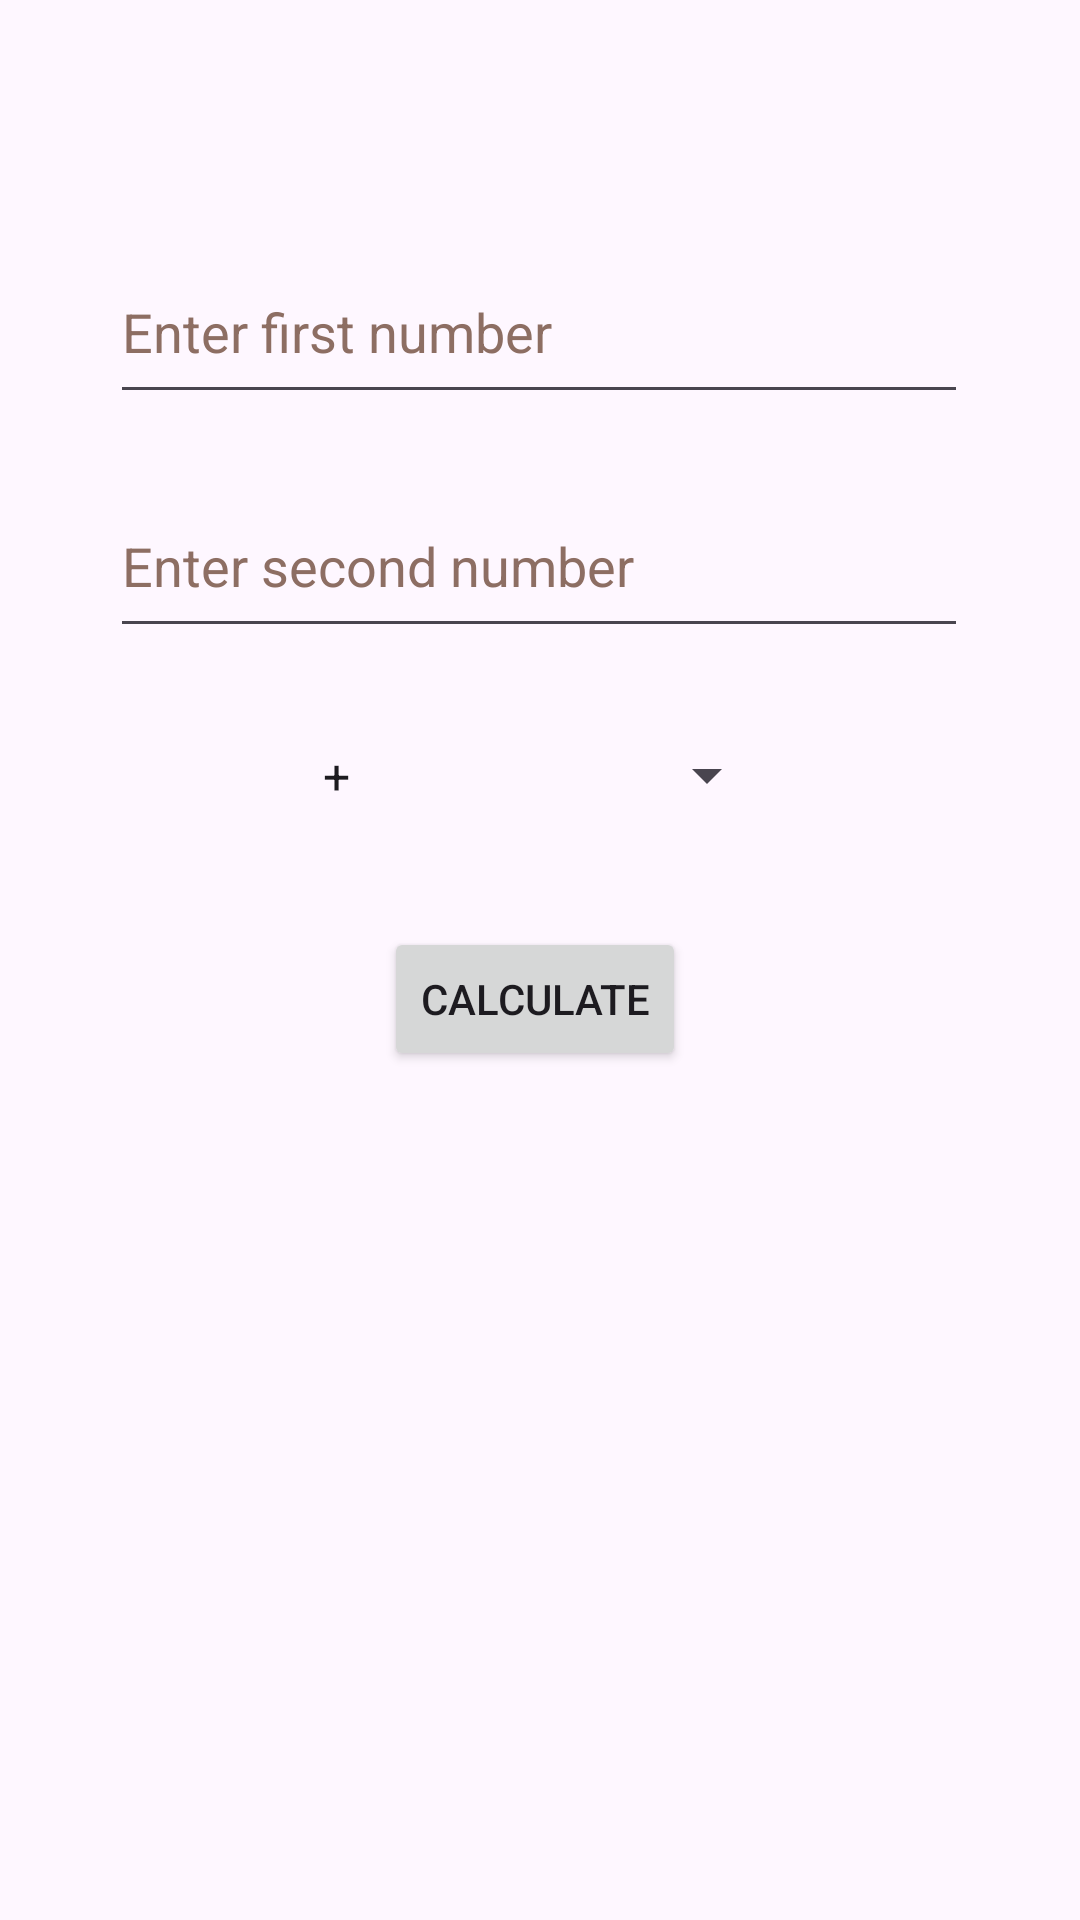

This screen was rendered from an Android layout file. Write that file and the resources it references.
<!-- AndroidManifest.xml: application theme Theme.ViewModel_Fragments -->
<!-- res/layout/fragment_input.xml -->
<?xml version="1.0" encoding="utf-8"?>
<androidx.constraintlayout.widget.ConstraintLayout xmlns:android="http://schemas.android.com/apk/res/android"
    xmlns:app="http://schemas.android.com/apk/res-auto"
    xmlns:tools="http://schemas.android.com/tools"
    android:layout_width="match_parent"
    android:layout_height="match_parent"
    tools:context=".InputFragment">

    <EditText
        android:id="@+id/firstNumEditText"
        android:layout_width="286dp"
        android:layout_height="58dp"
        android:layout_marginTop="80dp"
        android:autofillHints=""
        android:ems="10"
        android:hint="@string/num1_edit_text"
        android:inputType="text"
        android:text="@string/empty"
        android:textColorHint="#8D6E63"
        app:layout_constraintEnd_toEndOf="parent"
        app:layout_constraintHorizontal_bias="0.497"
        app:layout_constraintStart_toStartOf="parent"
        app:layout_constraintTop_toTopOf="parent" />

    <EditText
        android:id="@+id/secondNumEditText"
        android:layout_width="286dp"
        android:layout_height="58dp"
        android:layout_marginTop="20dp"
        android:autofillHints=""
        android:ems="10"
        android:hint="@string/num2_edit_text"
        android:inputType="text"
        android:text="@string/empty"
        android:textColorHint="#8D6E63"
        app:layout_constraintEnd_toEndOf="@+id/firstNumEditText"
        app:layout_constraintHorizontal_bias="0.0"
        app:layout_constraintStart_toStartOf="@+id/firstNumEditText"
        app:layout_constraintTop_toBottomOf="@+id/firstNumEditText" />

    <Spinner
        android:id="@+id/operationSpinner"
        android:entries="@array/Operations"
        android:layout_width="160dp"
        android:layout_height="53dp"
        android:layout_marginTop="16dp"
        app:layout_constraintEnd_toEndOf="@+id/secondNumEditText"
        app:layout_constraintStart_toStartOf="@+id/secondNumEditText"
        app:layout_constraintTop_toBottomOf="@+id/secondNumEditText" />

    <Button
        android:id="@+id/btnCalculate"
        android:layout_width="wrap_content"
        android:layout_height="wrap_content"
        android:layout_marginTop="24dp"
        android:text="@string/btn_calculate_text"
        app:layout_constraintEnd_toEndOf="@+id/operationSpinner"
        app:layout_constraintHorizontal_bias="0.48"
        app:layout_constraintStart_toStartOf="@+id/operationSpinner"
        app:layout_constraintTop_toBottomOf="@+id/operationSpinner" />

</androidx.constraintlayout.widget.ConstraintLayout>
<!-- resources referenced by this layout -->
<resources>
  <string-array name="Operations">
          <item>+</item>
          <item>-</item>
          <item>*</item>
          <item>/</item>
      </string-array>
  <string name="btn_calculate_text">Calculate</string>
  <string name="empty" />
  <string name="num1_edit_text">Enter first number</string>
  <string name="num2_edit_text">Enter second number</string>
  <style name="Theme.ViewModel_Fragments" parent="Base.Theme.ViewModel_Fragments" />
  <style name="Base.Theme.ViewModel_Fragments" parent="Theme.Material3.DayNight.NoActionBar">
          
          
      </style>
</resources>
